Run: headless pygame with SDL's dummy video driver; simulated clock (each Clock.tick advances the game by its frame time, no real sleeping); random seed 0; keys injected as events and as key.get_pressed() state; no mouse input.
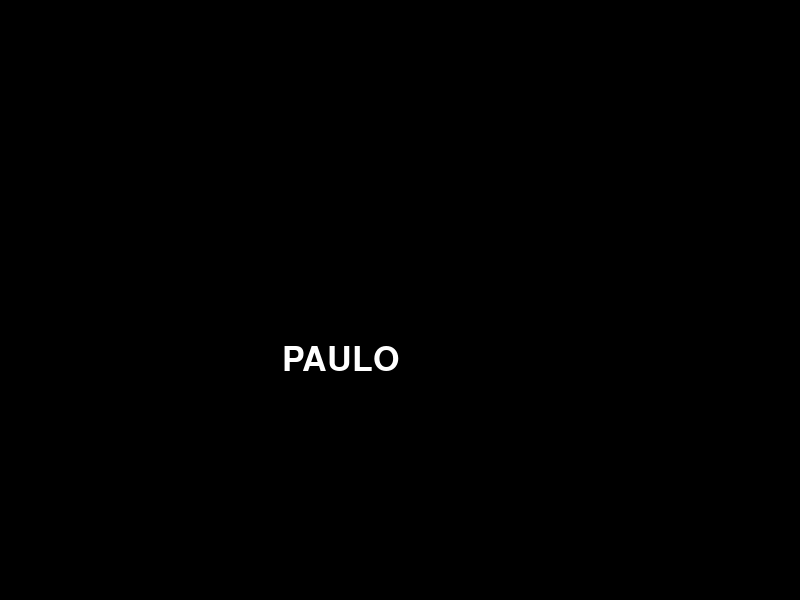
Frame 1 of 4 · flips 1–60 · no input
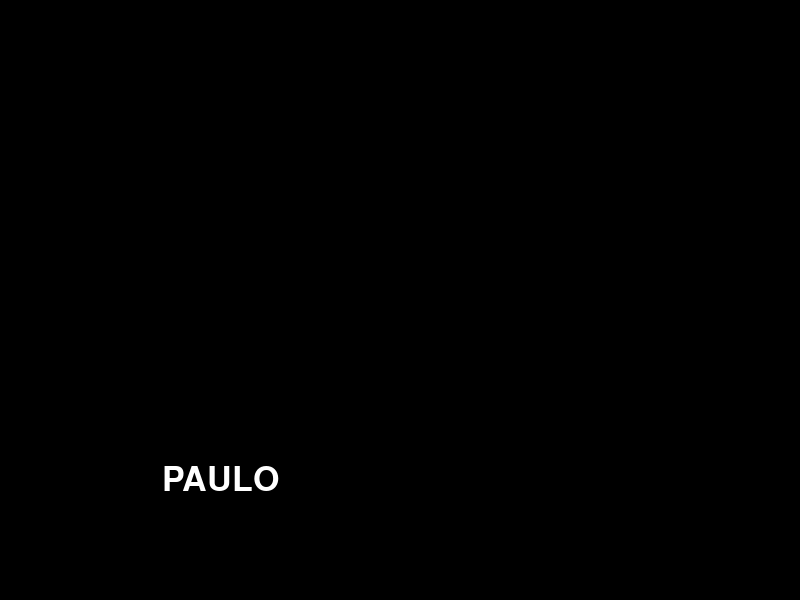
Frame 2 of 4 · flips 61–180 · tapped SPACE, RETURN · held RIGHT (→), D
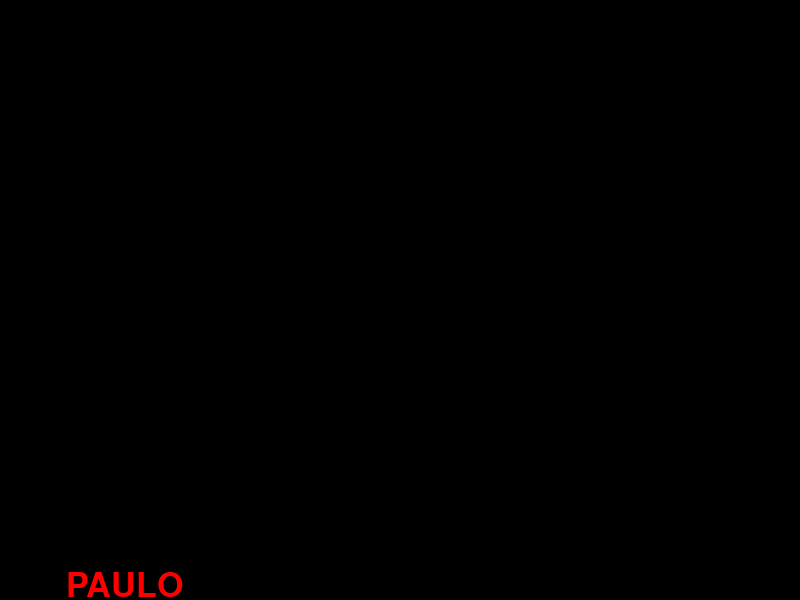
Frame 3 of 4 · flips 181–300 · held DOWN (↓), S
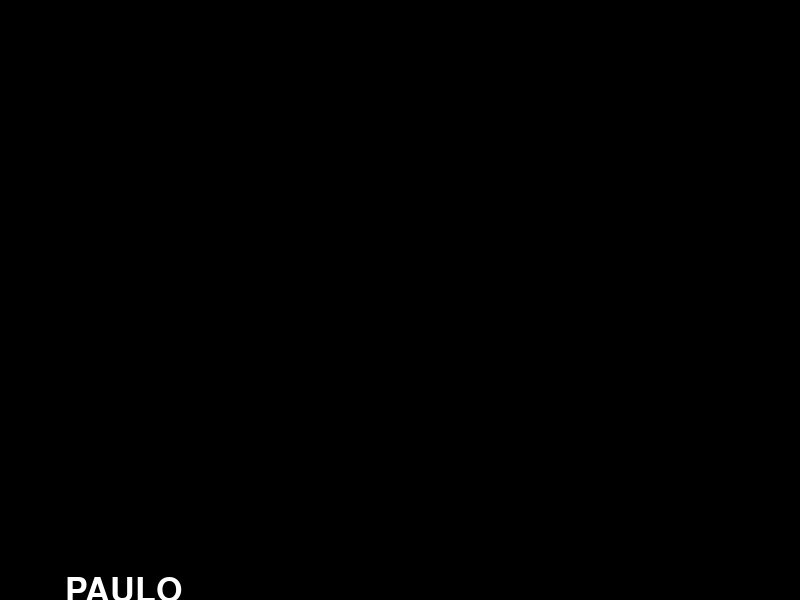
Frame 4 of 4 · flips 301–420 · held LEFT (←), A, UP (↑), W

The pygame program that drew these frames:

import sys
import pygame
import random

pygame.init()

#Configuração da tela
largura = 800
altura = 600

tela = pygame.display.set_mode((largura,altura))
pygame.display.set_caption("Pygame")



PRETO = (0,0,0)
BRANCO = (255,255,255)
VERMELHO =(255,0,0) 
AZUL =(0,0,255)
CORES = [ BRANCO, VERMELHO, AZUL]

tamanho_fonte = 50
fonte = pygame.font.SysFont(None, tamanho_fonte)

texto = fonte.render("PAULO", True, BRANCO)
#

texto_rect = texto.get_rect(center=(largura/2, altura/2))
clock = pygame.time.Clock()

velocidade_x = random.randint(-1,1)
velocidade_y = random.randint(-1,1)

while velocidade_x ==0:
    velocidade_x = random.randint(-1,1)

while velocidade_y ==0:
    velocidade_y = random.randint(-1,1)

#Loop printicpal 
while True:
    for event in pygame.event.get():
        if event.type == pygame.QUIT:
            pygame.quit()
            sys.exit()
    
    texto_rect.x += velocidade_x 
    texto_rect.y += velocidade_y 



    if texto_rect.right >= largura or texto_rect.left <= 0:
        velocidade_x = random.randint(-1,1)
        velocidade_y = random.randint(-1,1)
        COR_ALEATORIA = random.randint(0, len(CORES) - 1)
        texto = fonte.render("PAULO", True, CORES[COR_ALEATORIA])
        

    if texto_rect.bottom >= altura or texto_rect.top <= 0:
        velocidade_x = random.randint(-1,1)
        velocidade_y = random.randint(-1,1)
        COR_ALEATORIA = random.randint(0, len(CORES) - 1)
        texto = fonte.render("PAULO", True, CORES[COR_ALEATORIA])


    clock.tick(320)
    tela.fill(PRETO)
    tela.blit(texto,texto_rect)
    pygame.display.flip()
                
            
